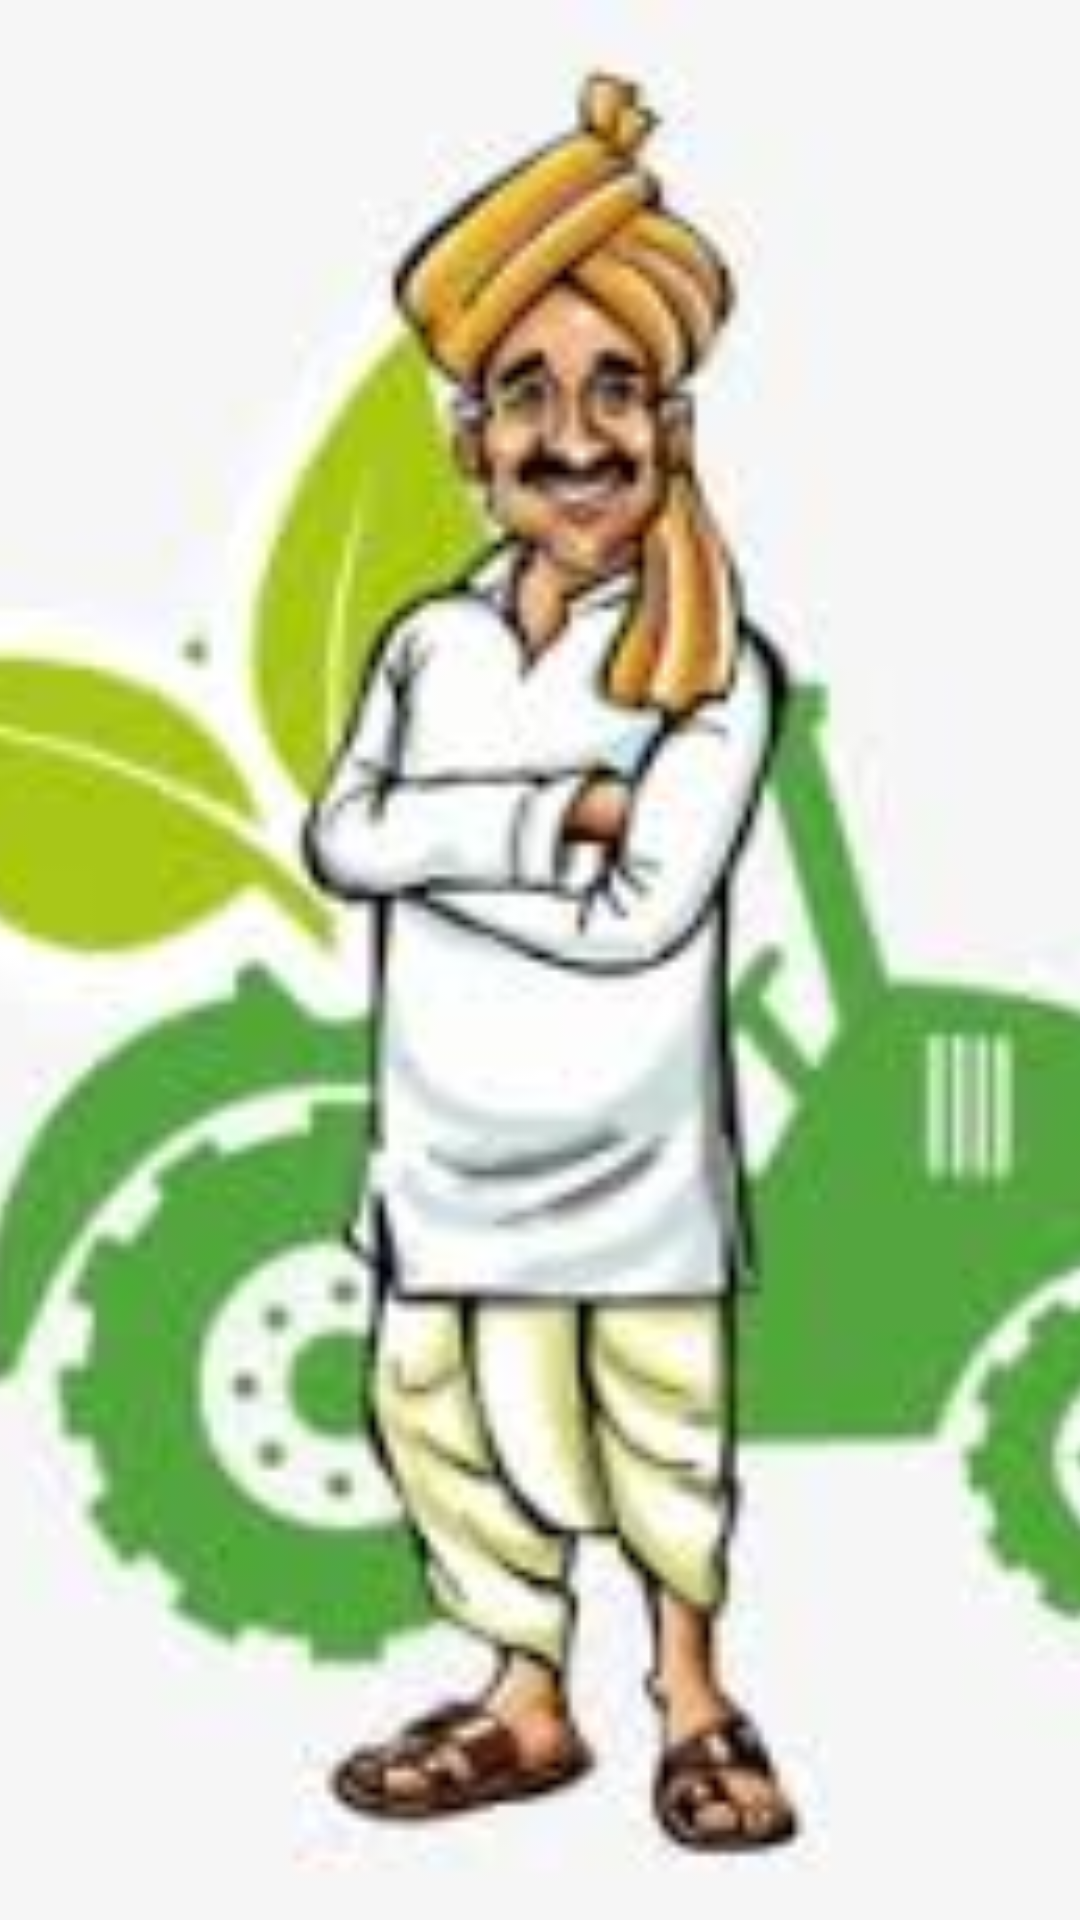

Android layout source for this screen:
<!-- AndroidManifest.xml: activity theme AppTheme.NoActionBar -->
<!-- res/layout/activity_splash.xml -->
<?xml version="1.0" encoding="utf-8"?>
<RelativeLayout android:layout_height="match_parent"
    xmlns:android="http://schemas.android.com/apk/res/android" android:layout_width="match_parent">

    <ImageView
        android:id="@+id/ivSplash"
        android:layout_width="match_parent"
        android:layout_height="match_parent"
        android:src="@drawable/logo"
        android:scaleType="centerCrop"></ImageView>

</RelativeLayout>
<!-- resources referenced by this layout -->
<resources>
  <!-- drawable logo: jpeg bitmap (drawable, 7149 bytes) -->
  <style name="AppTheme.NoActionBar">
          <item name="windowActionBar">false</item>
          <item name="windowNoTitle">true</item>
      </style>
</resources>
